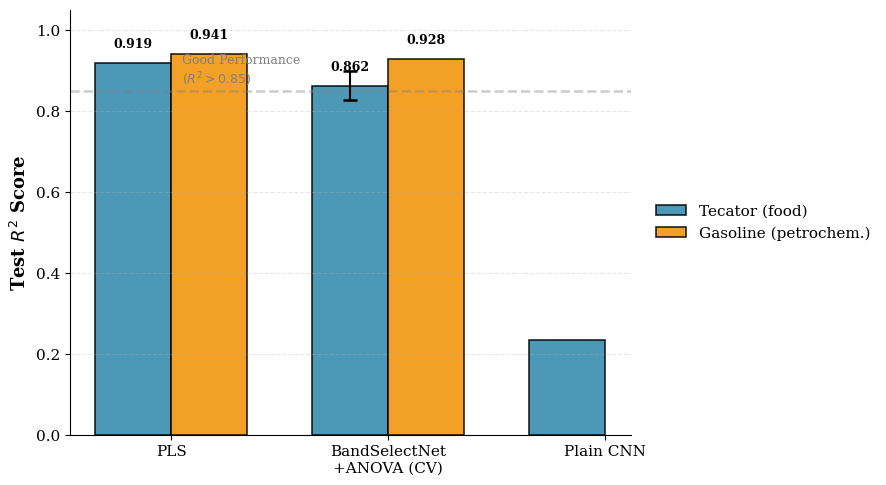

Write the Python code that produced this figure. (Note: this script raises an exception after producing the figure.)
"""
Figura 2 com legenda fora do gráfico (à direita)
"""

import numpy as np
import matplotlib.pyplot as plt
from pathlib import Path

plt.rcParams.update({
    'font.size': 11,
    'font.family': 'serif',
    'axes.labelsize': 12,
    'legend.fontsize': 10,
    'figure.dpi': 600,
    'savefig.dpi': 600,
})

output_dir = Path('figures')

fig, ax = plt.subplots(figsize=(9, 5))  # Figura ligeiramente mais larga

methods = ['PLS', 'BandSelectNet\n+ANOVA (CV)', 'Plain CNN']
tecator_r2 = [0.919, 0.862, 0.235]
gasoline_r2 = [0.941, 0.928, np.nan]
tecator_err = [0, 0.036, 0]

x = np.arange(len(methods))
width = 0.35

bars1 = ax.bar(x - width/2, tecator_r2, width, label='Tecator (food)', 
               color='#2E86AB', edgecolor='black', linewidth=1.2, alpha=0.85)
bars2 = ax.bar(x + width/2, gasoline_r2, width, label='Gasoline (petrochem.)',
               color='#F18F01', edgecolor='black', linewidth=1.2, alpha=0.85)

ax.errorbar([1 - width/2], [tecator_r2[1]], yerr=[tecator_err[1]], 
            fmt='none', ecolor='black', capsize=5, capthick=1.8, zorder=10)

ax.axhline(0.85, color='gray', linestyle='--', alpha=0.4, linewidth=1.8)
ax.text(0.05, 0.87, 'Good Performance\n($R^2 > 0.85$)', 
        fontsize=9, color='gray', ha='left')

ax.set_ylabel('Test $R^2$ Score', fontsize=13, fontweight='bold')
ax.set_ylim([0, 1.05])
ax.set_xticks(x)
ax.set_xticklabels(methods, fontsize=11)

# LEGENDA COMPLETAMENTE FORA DO GRÁFICO À DIREITA
ax.legend(loc='center left', bbox_to_anchor=(1.02, 0.5), 
          frameon=False, fontsize=11)

ax.grid(axis='y', alpha=0.3, linestyle='--')
ax.spines['top'].set_visible(False)
ax.spines['right'].set_visible(False)

# Valores nos bars
for bar, val in zip(bars1, tecator_r2):
    if val > 0.3:
        height = bar.get_height()
        ax.text(bar.get_x() + bar.get_width()/2, height + 0.03,
                f'{val:.3f}', ha='center', va='bottom', fontsize=9, fontweight='bold')

for bar, val in zip(bars2, gasoline_r2):
    if not np.isnan(val) and val > 0.3:
        height = bar.get_height()
        ax.text(bar.get_x() + bar.get_width()/2, height + 0.03,
                f'{val:.3f}', ha='center', va='bottom', fontsize=9, fontweight='bold')

plt.tight_layout()
plt.savefig(output_dir / 'fig2_performance_comparison.pdf', dpi=600, bbox_inches='tight')
plt.savefig(output_dir / 'fig2_performance_comparison.png', dpi=600, bbox_inches='tight')

print("✓ Figure 2 updated with legend outside (right)")
